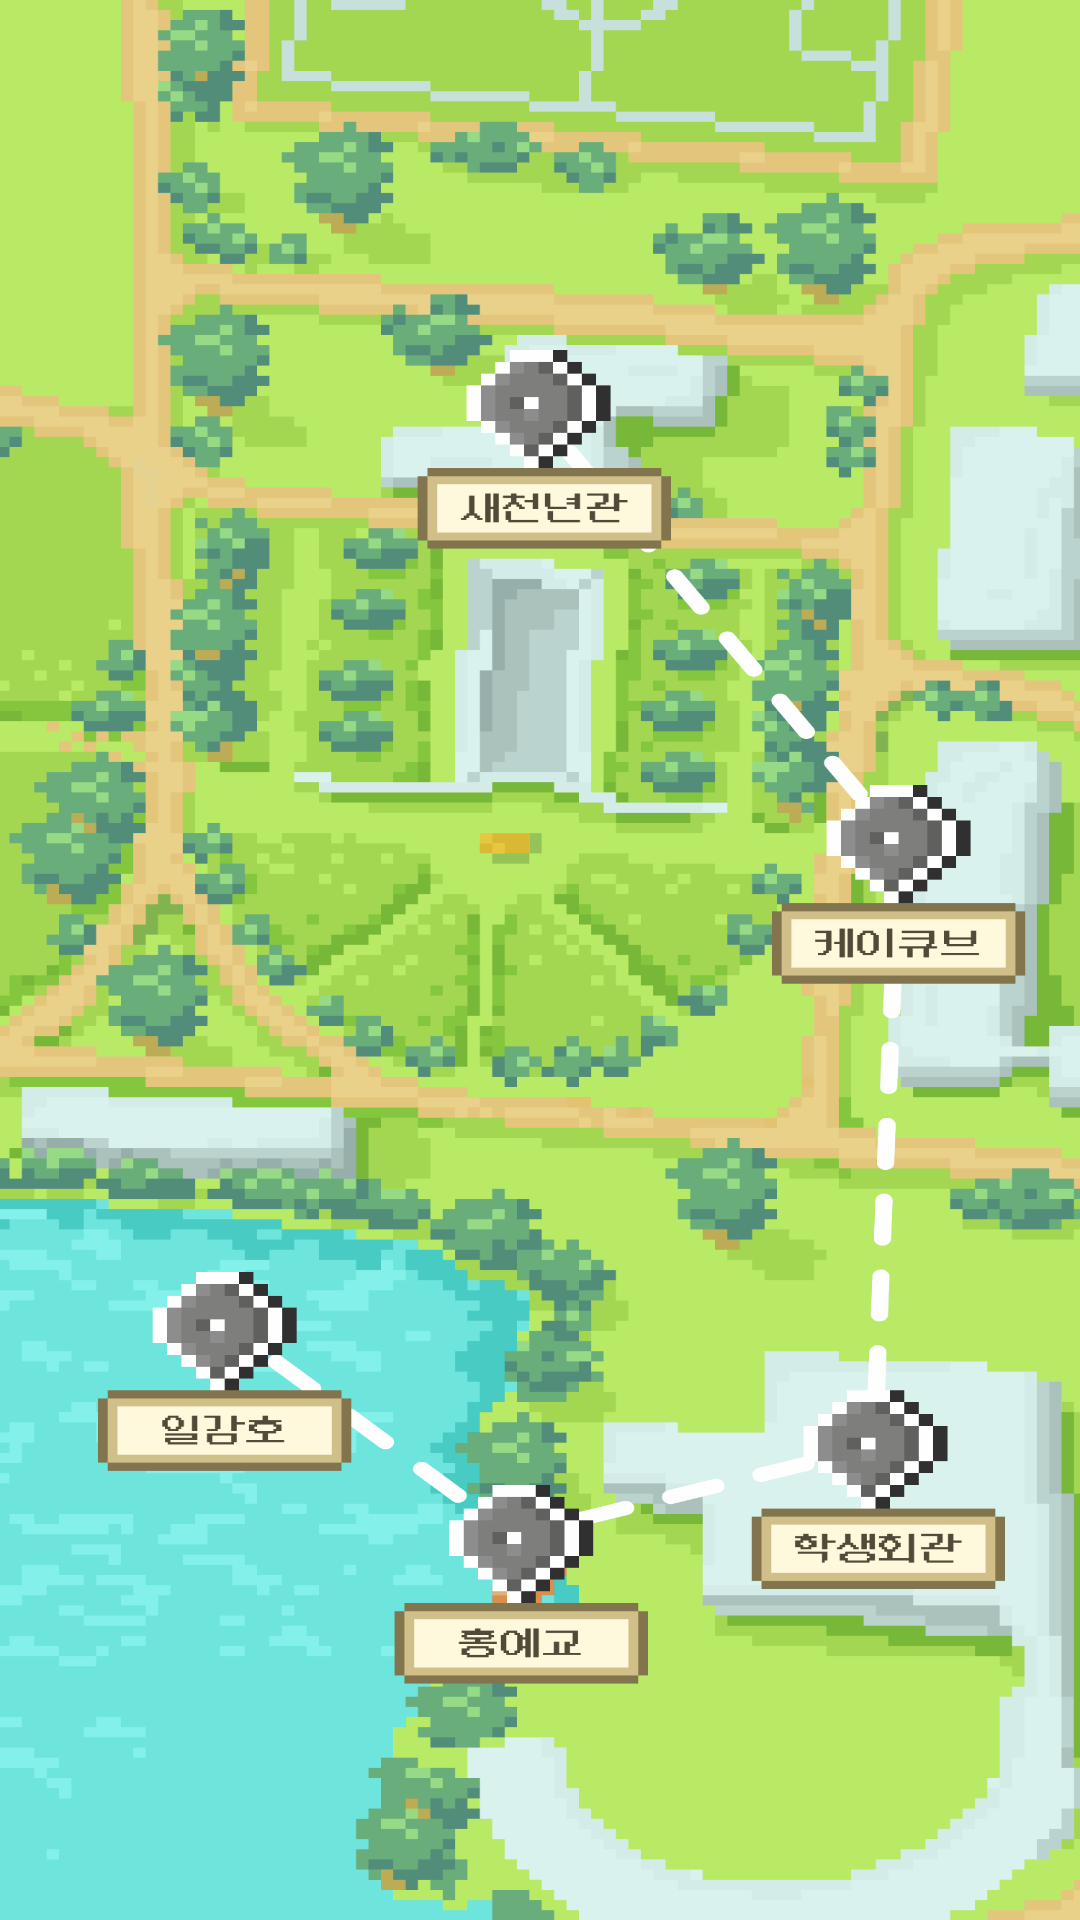

This screen was rendered from an Android layout file. Write that file and the resources it references.
<!-- AndroidManifest.xml: application theme Theme.Playkuround -->
<!-- res/layout/activity_map2.xml -->
<?xml version="1.0" encoding="utf-8"?>
<androidx.constraintlayout.widget.ConstraintLayout xmlns:android="http://schemas.android.com/apk/res/android"
    xmlns:app="http://schemas.android.com/apk/res-auto"
    android:layout_width="match_parent"
    android:layout_height="match_parent"
    android:background="@color/background_skyblue">

    <ImageView
        android:id="@+id/view_bg"
        android:layout_width="wrap_content"
        android:layout_height="wrap_content"
        android:background="@drawable/map1"
        android:scaleType = "matrix"
        app:layout_constraintBottom_toBottomOf="parent"
        app:layout_constraintEnd_toEndOf="parent"
        app:layout_constraintHorizontal_bias="0.0"
        app:layout_constraintStart_toStartOf="parent"
        app:layout_constraintTop_toTopOf="parent"
        app:layout_constraintVertical_bias="0.0" />

</androidx.constraintlayout.widget.ConstraintLayout>
<!-- resources referenced by this layout -->
<resources>
  <!-- drawable map1: gif bitmap (drawable, 514582 bytes) -->
</resources>
